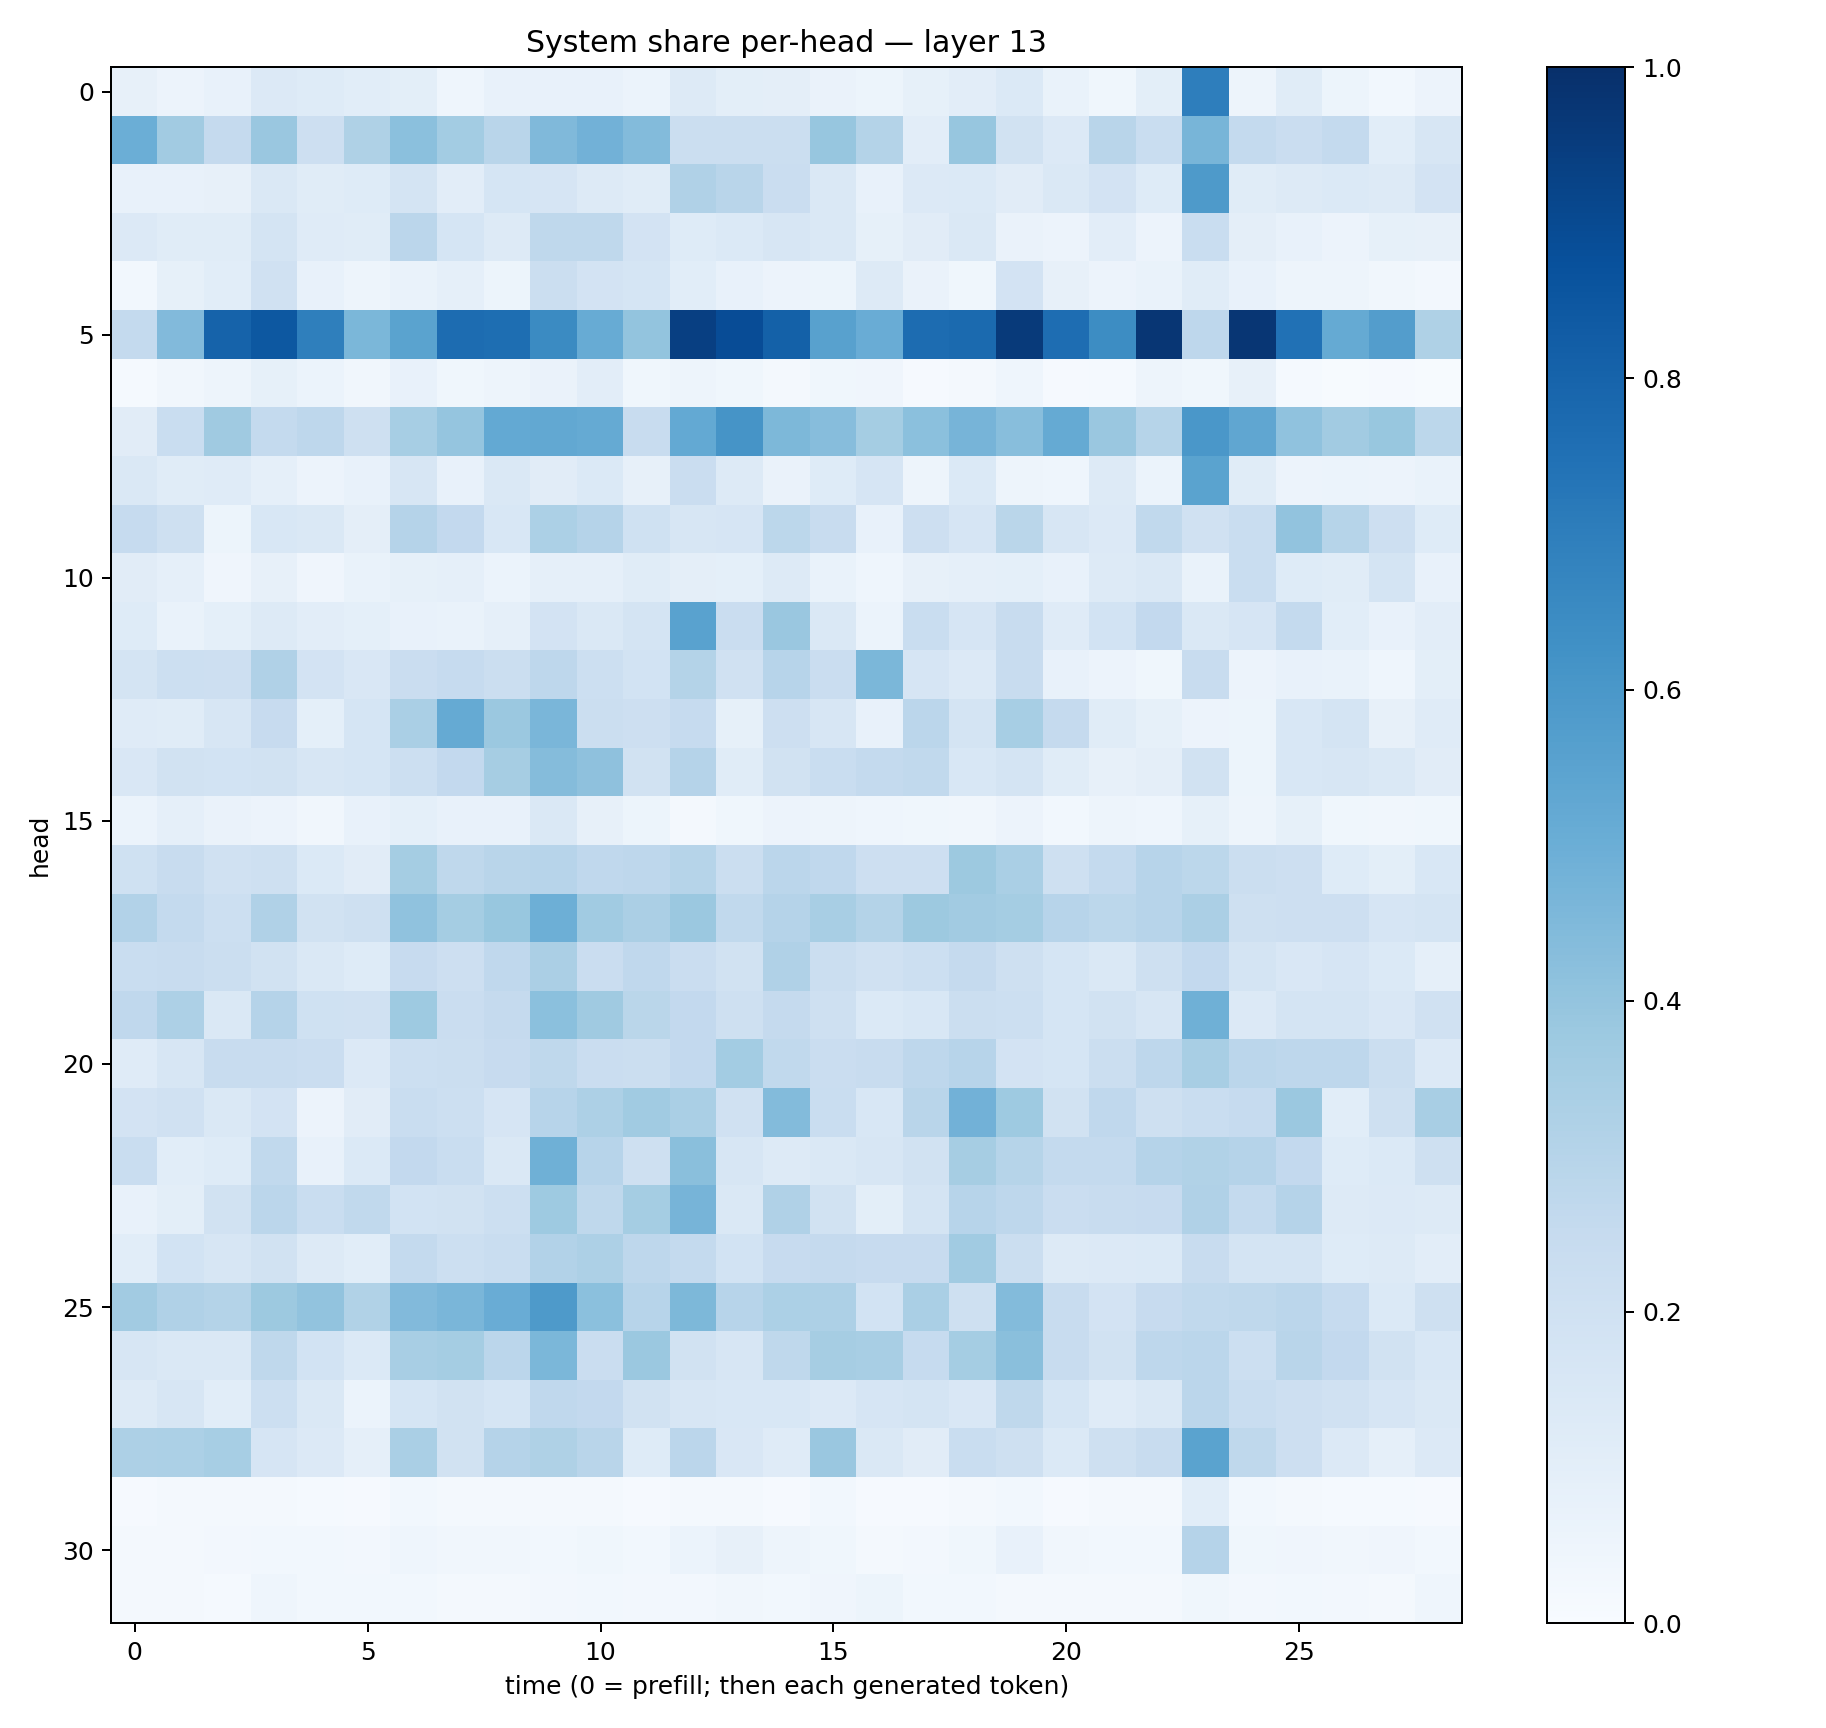

The file beside this chart, header and first rows:
0.07832493, 0.05835889, 0.07370913, 0.13651365, 0.123892285, 0.10878709, 0.10052321, 0.045174032, 0.07394462, 0.075962424, 0.07618049, 0.059456524, 0.1292839, 0.10080799, 0.09738798, 0.06627831, 0.051947106, 0.08435708, 0.10380986, 0.13709132, 0.06674364, 0.038930237, 0.09967217, 0.6953691
0.4991, 0.3614, 0.253, 0.3832, 0.2124, 0.3218, 0.4187, 0.3586, 0.2908, 0.4454, 0.4816, 0.4387, 0.2238, 0.2191, 0.2226, 0.3921, 0.307, 0.1038, 0.391, 0.1879, 0.133, 0.2895, 0.2336, 0.4666
0.07359, 0.07124, 0.07924, 0.1427, 0.1151, 0.1238, 0.1723, 0.1018, 0.1685, 0.1649, 0.1278, 0.1151, 0.3201, 0.291, 0.2277, 0.141, 0.07808, 0.1351, 0.1386, 0.1124, 0.1437, 0.1836, 0.1247, 0.588
0.1355, 0.1145, 0.114, 0.1743, 0.1186, 0.1145, 0.282, 0.1714, 0.1283, 0.2718, 0.2716, 0.1816, 0.1213, 0.1383, 0.1574, 0.1422, 0.08254, 0.1123, 0.1445, 0.06575, 0.05846, 0.1053, 0.05575, 0.2342
0.02968, 0.08398, 0.1059, 0.1989, 0.07744, 0.04766, 0.07, 0.08762, 0.05158, 0.2216, 0.18, 0.1699, 0.1084, 0.07033, 0.05835, 0.05346, 0.1268, 0.06447, 0.03522, 0.18, 0.08031, 0.05514, 0.07006, 0.1145
0.2573, 0.4425, 0.8028, 0.8458, 0.6949, 0.4584, 0.5492, 0.7681, 0.7601, 0.6505, 0.5103, 0.3994, 0.94, 0.8878, 0.8105, 0.557, 0.5066, 0.7686, 0.777, 0.9586, 0.7637, 0.6411, 0.9744, 0.2741
0.01382, 0.03128, 0.0488, 0.084, 0.05947, 0.0333, 0.07463, 0.03866, 0.04757, 0.06582, 0.1054, 0.03898, 0.04769, 0.03568, 0.01995, 0.03625, 0.04265, 0.011, 0.01962, 0.04633, 0.01062, 0.01469, 0.04977, 0.03787
0.1121, 0.2328, 0.37, 0.256, 0.2763, 0.2104, 0.3447, 0.3949, 0.5222, 0.5254, 0.5165, 0.2391, 0.5233, 0.6123, 0.4534, 0.4316, 0.3541, 0.4208, 0.4693, 0.4264, 0.5157, 0.3849, 0.299, 0.5993
0.1437, 0.1159, 0.1201, 0.08856, 0.05635, 0.07124, 0.1627, 0.07702, 0.1415, 0.11, 0.1403, 0.08143, 0.2301, 0.1322, 0.06285, 0.1242, 0.1665, 0.05027, 0.1401, 0.0479, 0.04324, 0.1307, 0.0624, 0.5502
0.2485, 0.2057, 0.05407, 0.1554, 0.141, 0.09417, 0.3036, 0.2585, 0.1532, 0.3318, 0.3013, 0.2012, 0.1583, 0.1648, 0.2775, 0.2395, 0.07424, 0.2131, 0.1654, 0.2877, 0.1612, 0.133, 0.2654, 0.1984
0.1103, 0.08896, 0.03979, 0.08154, 0.03994, 0.06782, 0.08373, 0.08828, 0.05953, 0.08808, 0.08795, 0.1142, 0.09382, 0.0911, 0.1276, 0.06871, 0.04674, 0.08063, 0.08687, 0.09071, 0.0781, 0.127, 0.1416, 0.07024
0.1213, 0.06919, 0.09293, 0.1275, 0.1037, 0.09085, 0.07804, 0.06726, 0.08915, 0.182, 0.1465, 0.1796, 0.5513, 0.2293, 0.383, 0.1418, 0.06186, 0.2332, 0.1666, 0.2368, 0.1207, 0.1858, 0.2613, 0.1446
0.1775, 0.2184, 0.2124, 0.3193, 0.181, 0.1501, 0.2285, 0.2485, 0.2199, 0.2754, 0.2168, 0.1846, 0.3071, 0.199, 0.2942, 0.229, 0.4593, 0.1677, 0.1333, 0.2419, 0.07785, 0.05705, 0.03617, 0.2407
0.1191, 0.1166, 0.1613, 0.2434, 0.09036, 0.1682, 0.3381, 0.5163, 0.382, 0.4637, 0.2262, 0.2138, 0.249, 0.08535, 0.2146, 0.1638, 0.07379, 0.2835, 0.1786, 0.3474, 0.2506, 0.1152, 0.08508, 0.05767
0.1521, 0.1914, 0.1841, 0.1897, 0.1563, 0.1696, 0.2168, 0.2583, 0.3501, 0.4373, 0.4131, 0.1894, 0.3033, 0.116, 0.195, 0.2342, 0.2563, 0.2628, 0.155, 0.1796, 0.1165, 0.08175, 0.09383, 0.188
0.06053, 0.08809, 0.06403, 0.05797, 0.0325, 0.07163, 0.09117, 0.07482, 0.07457, 0.1458, 0.08075, 0.05373, 0.01616, 0.03825, 0.05469, 0.04984, 0.04403, 0.03898, 0.03246, 0.05571, 0.02877, 0.0482, 0.04386, 0.08379
0.2027, 0.2397, 0.1974, 0.2072, 0.1369, 0.1107, 0.3541, 0.271, 0.2908, 0.2966, 0.2662, 0.2747, 0.2994, 0.2256, 0.2837, 0.2692, 0.2118, 0.2147, 0.3775, 0.3368, 0.2055, 0.2552, 0.2954, 0.2774
0.3087, 0.2559, 0.2176, 0.3184, 0.192, 0.2108, 0.4067, 0.353, 0.3879, 0.496, 0.3666, 0.3341, 0.3798, 0.2631, 0.3009, 0.342, 0.3071, 0.3756, 0.3628, 0.3543, 0.2937, 0.2792, 0.2963, 0.3346
0.2342, 0.2408, 0.2224, 0.1888, 0.1454, 0.1221, 0.246, 0.2118, 0.2686, 0.3351, 0.23, 0.2694, 0.2283, 0.1904, 0.3201, 0.2228, 0.1991, 0.2152, 0.2538, 0.2033, 0.1689, 0.1444, 0.2065, 0.258
0.2683, 0.3248, 0.1484, 0.3035, 0.2013, 0.1981, 0.372, 0.2301, 0.2528, 0.4189, 0.3703, 0.288, 0.2608, 0.2036, 0.2525, 0.2106, 0.1405, 0.1535, 0.2235, 0.2163, 0.171, 0.1909, 0.1595, 0.4917
0.1202, 0.1613, 0.2383, 0.2412, 0.2286, 0.1354, 0.2186, 0.2223, 0.2447, 0.2705, 0.2279, 0.2207, 0.2595, 0.3567, 0.2647, 0.2302, 0.235, 0.2742, 0.2936, 0.1833, 0.17, 0.2199, 0.2742, 0.3404
0.1817, 0.1972, 0.145, 0.183, 0.05602, 0.1124, 0.2342, 0.2161, 0.1653, 0.2957, 0.3254, 0.3633, 0.3379, 0.1954, 0.4385, 0.2323, 0.1557, 0.2917, 0.4821, 0.372, 0.1932, 0.2694, 0.2052, 0.2336
0.2325, 0.1091, 0.1225, 0.2636, 0.07798, 0.139, 0.2598, 0.2327, 0.1434, 0.4891, 0.294, 0.204, 0.4238, 0.1565, 0.1328, 0.146, 0.163, 0.191, 0.349, 0.2979, 0.2565, 0.257, 0.3043, 0.3156
0.07679, 0.1015, 0.1885, 0.2822, 0.2314, 0.2636, 0.184, 0.1951, 0.2152, 0.3712, 0.2696, 0.3543, 0.4721, 0.1461, 0.3192, 0.1925, 0.09769, 0.1743, 0.2961, 0.2756, 0.2277, 0.2386, 0.2431, 0.3175
0.1069, 0.1859, 0.158, 0.1923, 0.1325, 0.1082, 0.2547, 0.2177, 0.2343, 0.3094, 0.3268, 0.2747, 0.2543, 0.1851, 0.2434, 0.2518, 0.2444, 0.246, 0.3644, 0.2242, 0.1262, 0.1351, 0.1373, 0.2402
0.3618, 0.3182, 0.3058, 0.3786, 0.4038, 0.3163, 0.443, 0.4619, 0.5047, 0.5867, 0.4217, 0.2951, 0.456, 0.2943, 0.3282, 0.3245, 0.1874, 0.3386, 0.2068, 0.4413, 0.2414, 0.1826, 0.2458, 0.2654
0.1584, 0.1482, 0.1423, 0.2731, 0.187, 0.1374, 0.3427, 0.3532, 0.2834, 0.4587, 0.2269, 0.3794, 0.19, 0.1591, 0.2709, 0.3514, 0.3428, 0.2462, 0.3521, 0.4238, 0.2364, 0.1934, 0.2761, 0.2841
0.1256, 0.1577, 0.1056, 0.2156, 0.1428, 0.06049, 0.1699, 0.188, 0.1716, 0.2681, 0.2597, 0.194, 0.1563, 0.1543, 0.1537, 0.1353, 0.1673, 0.1787, 0.1519, 0.2717, 0.1705, 0.1173, 0.1459, 0.2835
0.3266, 0.3315, 0.3466, 0.1679, 0.1356, 0.08965, 0.3368, 0.1926, 0.3028, 0.321, 0.2926, 0.1239, 0.2832, 0.1518, 0.1182, 0.386, 0.1436, 0.1121, 0.2335, 0.2104, 0.1375, 0.2051, 0.2363, 0.5484
0.01115, 0.01703, 0.02005, 0.02023, 0.01272, 0.008678, 0.0312, 0.02088, 0.02214, 0.02261, 0.02342, 0.0102, 0.01661, 0.02265, 0.01106, 0.02919, 0.00901, 0.009567, 0.0204, 0.02955, 0.01053, 0.02103, 0.01887, 0.1074
0.01761, 0.01979, 0.02359, 0.02734, 0.03111, 0.02422, 0.04538, 0.03146, 0.03383, 0.03035, 0.03769, 0.0285, 0.0608, 0.08018, 0.04936, 0.039, 0.02067, 0.02385, 0.03891, 0.07534, 0.03497, 0.03004, 0.02951, 0.3039
0.01909, 0.01815, 0.01505, 0.04505, 0.02849, 0.02949, 0.02764, 0.0193, 0.01722, 0.02411, 0.02767, 0.02619, 0.02396, 0.03217, 0.03079, 0.0412, 0.05295, 0.02825, 0.03011, 0.02208, 0.01908, 0.02293, 0.01764, 0.03868
